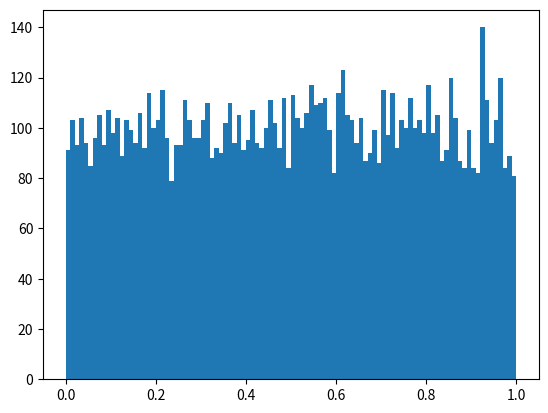

Write the Python code that produced this figure. (Note: this script raises an exception after producing the figure.)
import random
import math
import numpy
import pylab
import matplotlib.pyplot as plt
#import statistics

__author__ = "Simmi Mani"  # EDIT
__NetID__ = "simmi.mani123"  # EDIT
__GitHubID__ = "sma123"  # EDIT
__SelfGrade__ = "4"  # EDIT
__Answer1__ = "Gaussian"
__Answer2__ = "Mean = .428, Variance = .35"
__Answer3__ = "Gaussian"
__Answer4__ = "Mean = .428, Variance = .35"
__Challenge__ = "4"

TrialNumber = 10000
Uvariable = []
for trial in range(0, TrialNumber):
	Uvariable.append(random.random())

numBins = 100#number of evenly sized bins for histogram
plt.hist(Uvariable, numBins, normed=1, facecolor='green', alpha=0.75)
plt.show()

Vvariable =[]
def g(x):
    return -1*math.log(1-x)
#Make sure to define the function 'g'
for trial in range(0, len(Uvariable)):
	Vvariable.append(g(Uvariable[trial]))

numBins = 100 #number of evenly sized bins for histogram
plt.hist(Vvariable, numBins, normed=1, facecolor='green', alpha=0.75)
plt.show()

Wvariable = []
def h(x):
    return math.sqrt( -2.0*(math.log(1.0-x)) )
#Make sure to define the function 'h'
for trial in range(0, len(Uvariable)):
	Wvariable.append(h(Uvariable[trial]))


numBins = 100 #number of evenly sized bins for histogram
plt.hist(Wvariable, numBins, normed=1, facecolor='green', alpha=0.75)
plt.show()

Unkown1 = []
Unkown2 = []
for trial in range(0, TrialNumber):
    Uvariable1 = random.random()
    Uvariable2 = random.random()
    Unkown1.append(math.sqrt(-2 * math.log(Uvariable1)) * math.cos(2 * math.pi * Uvariable2))
    Unkown2.append(math.sqrt(- 2 * math.log(Uvariable1)) * math.cos(2 * math.pi * Uvariable2))


numBins = 100 #number of evenly sized bins for histogram
plt.hist(Unkown1, numBins, normed=1, facecolor='green', alpha=0.75)

plt.show()

plt.clf()
numBins = 100 #number of evenly sized bins for histogram
plt.hist(Unkown2, numBins, normed=1, facecolor='green', alpha=0.75)
plt.show()

'''
1. What is the type of random variable Unkown1? Gaussian
2. What is its mean and variance? Mean = .428, Variance = 1
3. What is the type of random variable Unkown2? Gaussian
4. What is its mean and variance? Mean = .428, Variance = 1
'''
